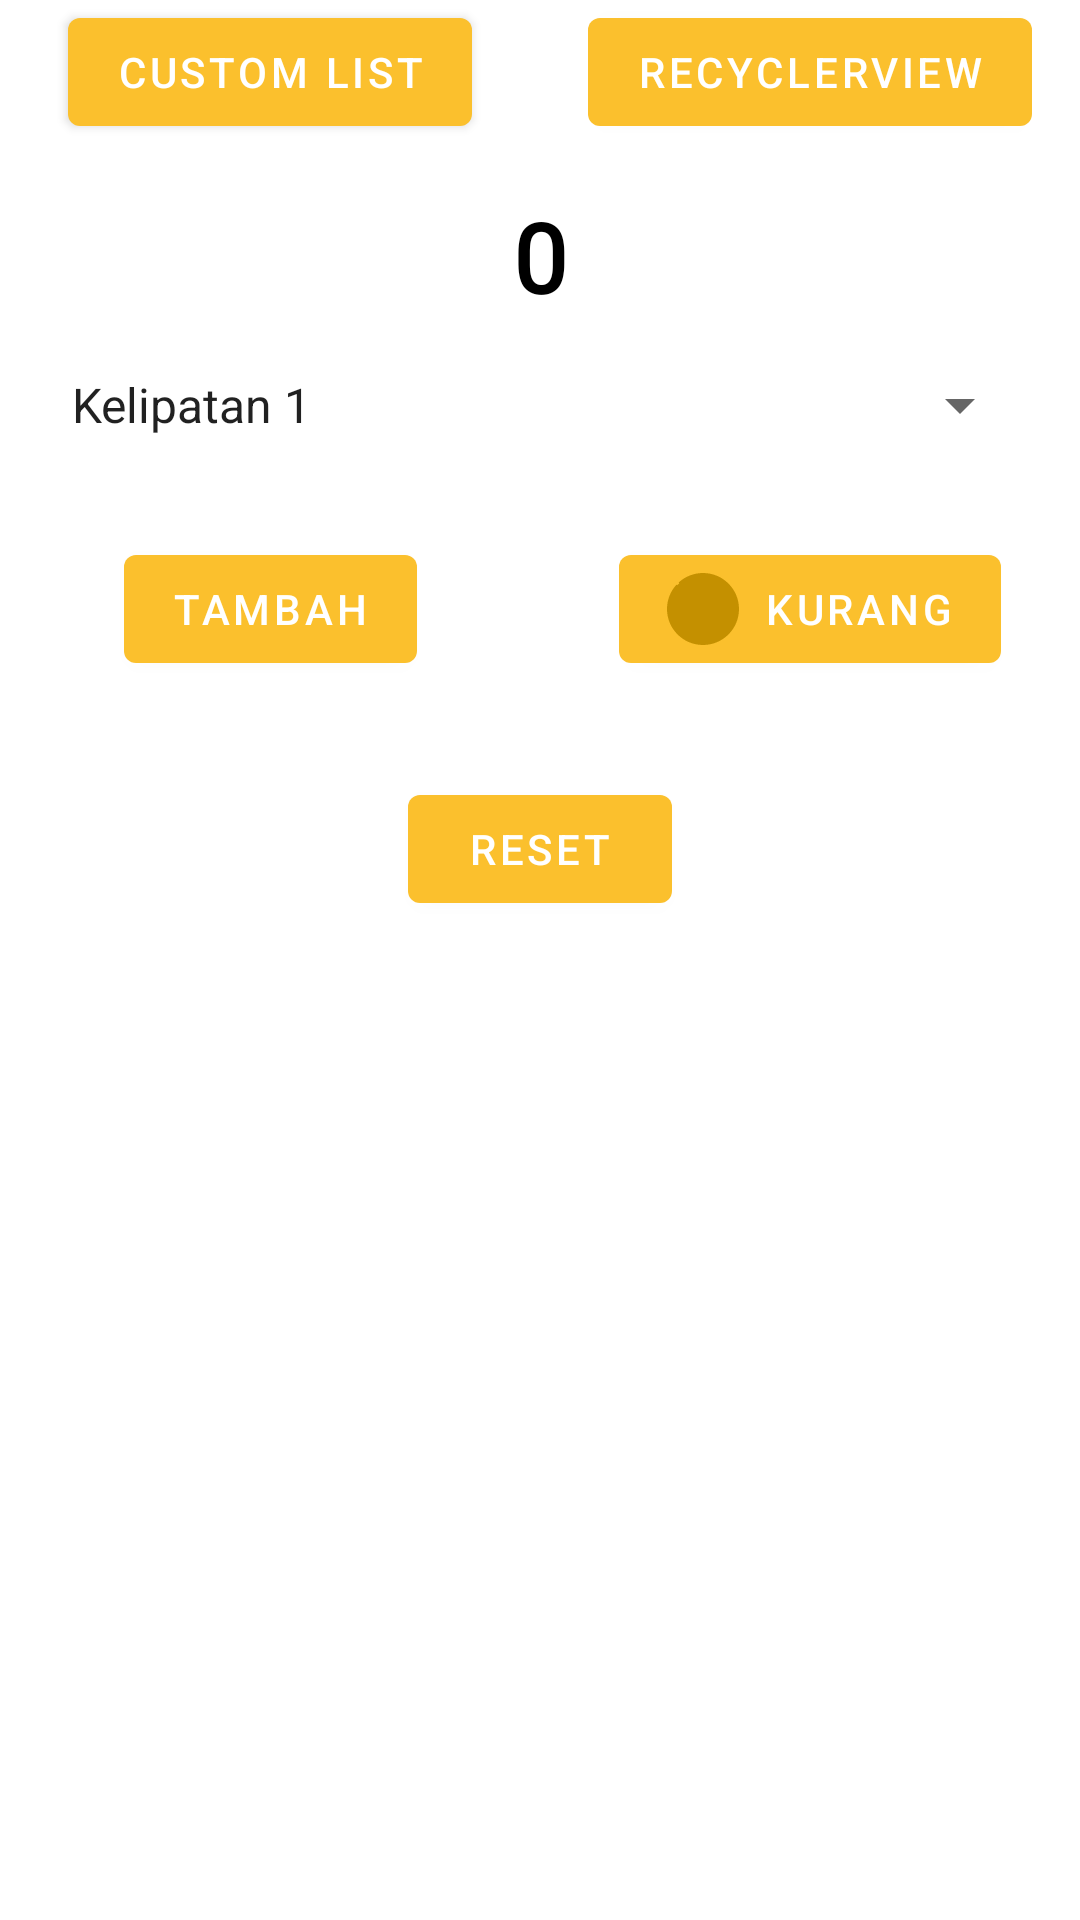

Here is an Android app screen rendered from its layout file. Give the layout XML and the strings, colors and styles it references.
<!-- AndroidManifest.xml: application theme Theme.FootballApps -->
<!-- res/layout/activity_main.xml -->
<?xml version="1.0" encoding="utf-8"?>
<androidx.constraintlayout.widget.ConstraintLayout xmlns:android="http://schemas.android.com/apk/res/android"
    xmlns:app="http://schemas.android.com/apk/res-auto"
    xmlns:tools="http://schemas.android.com/tools"
    android:layout_width="match_parent"
    android:layout_height="match_parent"
    tools:context=".MainActivity">

    <TextView
        android:id="@+id/tv_main_value"
        android:layout_width="0dp"
        android:layout_height="wrap_content"
        android:layout_marginTop="@dimen/margin_large"
        android:fontFamily="@font/shadows_into_light_two"
        android:gravity="center"
        android:text="@string/starting_point"
        android:textColor="@color/black"
        android:textSize="@dimen/text_medium"
        android:textStyle="bold"
        app:layout_constraintEnd_toEndOf="parent"
        app:layout_constraintStart_toStartOf="parent"
        app:layout_constraintTop_toTopOf="parent" />

    <androidx.constraintlayout.widget.Guideline
        android:id="@+id/gl_main_middle"
        android:layout_width="match_parent"
        android:layout_height="wrap_content"
        android:orientation="vertical"
        app:layout_constraintGuide_percent="0.5" />

    <Spinner
        android:id="@+id/spin_main"
        android:layout_width="0dp"
        android:layout_height="wrap_content"
        android:layout_marginHorizontal="@dimen/margin_default"
        android:layout_marginTop="@dimen/margin_default"
        android:entries="@array/change_value"
        app:layout_constraintEnd_toEndOf="parent"
        app:layout_constraintStart_toStartOf="parent"
        app:layout_constraintTop_toBottomOf="@+id/tv_main_value" />

    <com.google.android.material.button.MaterialButton
        android:layout_width="wrap_content"
        android:layout_height="wrap_content"
        android:onClick="toCustomList"
        android:text="@string/custom_list"
        android:textColor="@android:color/white"
        app:layout_constraintEnd_toStartOf="@+id/gl_main_middle"
        app:layout_constraintStart_toStartOf="parent"
        app:layout_constraintTop_toTopOf="parent" />

    <com.google.android.material.button.MaterialButton
        android:layout_width="wrap_content"
        android:layout_height="wrap_content"
        android:onClick="navigateToRecycler"
        android:text="@string/recyclerview"
        android:textColor="@android:color/white"
        app:layout_constraintEnd_toEndOf="parent"
        app:layout_constraintStart_toStartOf="@+id/gl_main_middle"
        app:layout_constraintTop_toTopOf="parent" />

    <com.google.android.material.button.MaterialButton
        android:id="@+id/materialButton"
        android:layout_width="wrap_content"
        android:layout_height="wrap_content"
        android:layout_marginTop="@dimen/margin_medium"
        android:onClick="adding"
        android:text="@string/str_add"
        android:textColor="@android:color/white"
        app:icon="@drawable/ic_baseline_add_24"
        app:layout_constraintEnd_toStartOf="@+id/gl_main_middle"
        app:layout_constraintStart_toStartOf="parent"
        app:layout_constraintTop_toBottomOf="@+id/spin_main" />

    <com.google.android.material.button.MaterialButton
        android:layout_width="wrap_content"
        android:layout_height="wrap_content"
        android:layout_marginTop="@dimen/margin_medium"
        android:onClick="minus"
        android:text="@string/str_minus"
        android:textColor="@android:color/white"
        app:icon="@drawable/ic_circle"
        app:layout_constraintEnd_toEndOf="parent"
        app:layout_constraintStart_toStartOf="@+id/gl_main_middle"
        app:layout_constraintTop_toBottomOf="@+id/spin_main" />

    <com.google.android.material.button.MaterialButton
        android:id="@+id/materialButton2"
        android:layout_width="wrap_content"
        android:layout_height="wrap_content"
        android:layout_marginTop="@dimen/margin_medium"
        android:onClick="reset"
        android:text="@string/str_reset"
        android:textColor="@android:color/white"
        app:layout_constraintEnd_toEndOf="parent"
        app:layout_constraintStart_toStartOf="parent"
        app:layout_constraintTop_toBottomOf="@+id/materialButton" />

    <ListView
        android:id="@+id/list_main_simple"
        android:layout_width="0dp"
        android:layout_height="0dp"
        android:layout_marginHorizontal="@dimen/margin_default"
        android:layout_marginTop="@dimen/margin_default"
        app:layout_constraintBottom_toBottomOf="parent"
        app:layout_constraintEnd_toEndOf="parent"
        app:layout_constraintStart_toStartOf="parent"
        app:layout_constraintTop_toBottomOf="@+id/materialButton2" />

</androidx.constraintlayout.widget.ConstraintLayout>
<!-- resources referenced by this layout -->
<resources>
  <string-array name="change_value">
          <item>Kelipatan 1</item>
          <item>Kelipatan 2</item>
          <item>Kelipatan 3</item>
      </string-array>
  <color name="black">#FF000000</color>
  <dimen name="margin_default">16dp</dimen>
  <dimen name="margin_large">64dp</dimen>
  <dimen name="margin_medium">32dp</dimen>
  <dimen name="text_medium">32sp</dimen>
  <!-- drawable ic_circle (drawable) -->
  <vector android:autoMirrored="true" android:height="24dp"
      android:viewportHeight="512" android:viewportWidth="512"
      android:width="24dp" xmlns:android="http://schemas.android.com/apk/res/android">
      <path android:fillColor="#A4B4C0" android:pathData="M256,7.5v497c137.243,0 248.5,-111.257 248.5,-248.5S393.243,7.5 256,7.5z"/>
      <path android:fillColor="#EDF6FC" android:pathData="M464.5,256C464.5,118.757 371.151,7.5 256,7.5C118.757,7.5 7.5,118.757 7.5,256S118.757,504.5 256,504.5C371.151,504.5 464.5,393.243 464.5,256z"/>
      <path android:fillColor="#FF000000" android:pathData="M437.02,74.981C388.667,26.629 324.38,0 256,0C193.371,0 133.084,22.87 86.246,64.396c-3.099,2.748 -3.384,7.488 -0.636,10.588c2.748,3.099 7.488,3.384 10.587,0.636C140.289,36.529 197.041,15 256,15c132.888,0 241,108.112 241,241S388.888,497 256,497S15,388.888 15,256c0,-58.959 21.529,-115.712 60.62,-159.803c2.748,-3.099 2.463,-7.84 -0.636,-10.587c-3.1,-2.749 -7.84,-2.463 -10.587,0.636C22.87,133.084 0,193.37 0,256c0,68.38 26.629,132.667 74.98,181.019C123.333,485.371 187.62,512 256,512s132.667,-26.629 181.02,-74.981C485.371,388.667 512,324.38 512,256S485.371,123.333 437.02,74.981z"/>
  </vector>
  <string name="custom_list">Custom List</string>
  <string name="recyclerview">RecyclerView</string>
  <string name="starting_point">0</string>
  <string name="str_add">Tambah</string>
  <string name="str_minus">Kurang</string>
  <string name="str_reset">Reset</string>
  <style name="Theme.FootballApps" parent="Theme.MaterialComponents.DayNight.NoActionBar">
          
          <item name="colorPrimary">@color/primaryColor</item>
          <item name="colorPrimaryVariant">@color/primaryLightColor</item>
          <item name="colorOnPrimary">@color/primaryDarkColor</item>
          
          <item name="colorSecondary">@color/teal_200</item>
          <item name="colorSecondaryVariant">@color/teal_700</item>
          <item name="colorOnSecondary">@color/black</item>
          
          <item name="android:statusBarColor" tools:targetApi="l">?attr/colorPrimaryVariant</item>
          
      </style>
  <color name="primaryColor">#fbc02d</color>
  <color name="primaryLightColor">#fff263</color>
  <color name="primaryDarkColor">#c49000</color>
  <color name="teal_200">#FF03DAC5</color>
  <color name="teal_700">#FF018786</color>
</resources>
